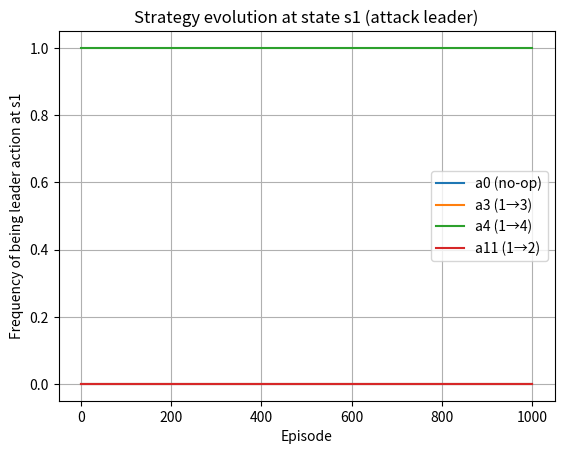
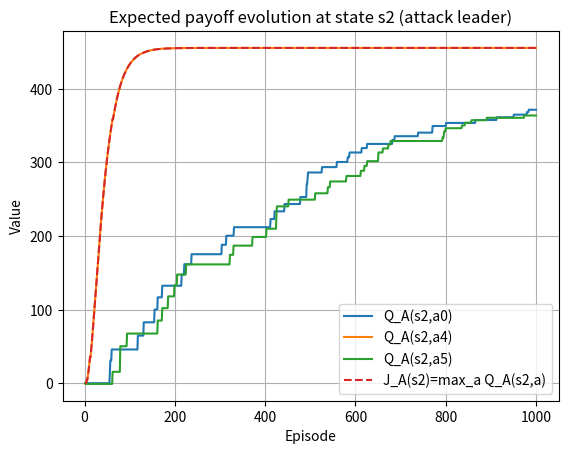

Write Python code to recreate these figures, in order.
"""
RS-SQL 示例（去掉在线预测模块版本）：

功能：
1）构造 S0~S10 的攻击图环境，S6~S10 为 PLC 被攻陷（终止态）
2）定义攻击动作 a0~a13、防御动作 d0~d13，并按题目给定 A0~A5、D0~D5 约束各状态可行动作
3）实现角色切换随机–Stackelberg Q-learning（RS-SQL）
   —— 此处假定情境预测模块已离线完成，给出了固定的预部署防御集合：
        predeployed_defenses = [1, 3, 6]  （分别加固节点1、3、6）
   —— 在环境中，这些预部署防御始终生效：若攻击企图推进到 1/3/6，则被“提前拦截”
4）记录：
   - 状态 s1 下攻击者领导动作的策略演化（各动作被选为 a* 的频率）
   - 状态 s2 下攻击者期望收益的演化 Q_A(s2,a0/a4/a5) 及 J_A(s2)
5）使用 matplotlib 绘图
"""

from dataclasses import dataclass
from typing import List, Dict, Tuple, Optional
import numpy as np
import random
import matplotlib.pyplot as plt


# =========================
# 1. 攻击图 + 环境定义
# =========================

@dataclass
class AttackAction:
    """
    攻击动作:
    - name: a0..a13
    - cost: 一次执行该动作的攻击成本
    - transitions: {src_state -> dst_state}, 表示在不同 src 下的转移
    """
    name: str
    cost: float
    transitions: Dict[int, int]


@dataclass
class DefenseAction:
    """
    防御动作:
    - name: d0..d13
    - real_cost: 实时防御成本（Reactive）
    - pre_cost:  预部署防御成本（Proactive），用于计算固定预部署的基础开销
    - target_state: 该动作主要防护/阻断的目标状态；为 None 表示不针对特定状态
    """
    name: str
    real_cost: float
    pre_cost: float
    target_state: Optional[int]


class ICSGameEnv:
    """
    工业网络攻防环境（基于图1攻击图 & 图2动作集合）:

    - 状态 s ∈ {0,1,...,10}
        s0: 互联网侧攻击起点
        s1~s5: 企业 PC / Web / ES / HMI / OS 等关键资产
        s6~s10: PLC1~PLC5 被攻陷 —— 视为攻击成功的终止态
    - 攻击动作 a ∈ {0,...,13}:
        a0: no-op
        a1~a10: 纵向渗透（利用 v1~v10）
        a11~a13: 横向移动（1→2, 3→4, 4→5）
    - 防御动作 d ∈ {0,...,13}:
        d0: no-op
        d1~d10: 修复漏洞 v1~v10、阻止访问对应状态 1~10
        d11~d13: 阻止横向移动到 2、4、5

    说明：
    - 本版本不再包含在线情境预测模块，假定预测模块离线确定了要长期加固的节点集合：
        predeployed_defenses = [1, 3, 6]
      即对节点1、3、6预先部署防御。
    - 在环境中，这些预部署防御始终生效：
        只要攻击试图推进到这些节点，就会被“提前拦截”，状态保持不变。
    - 预部署防御的基础成本在每一步以常数形式计入防御方成本（对策略无影响，只是整体平移）。
    """

    def __init__(
        self,
        num_states: int,
        attack_actions: List[AttackAction],
        defense_actions: List[DefenseAction],
        initial_state: int,
        terminal_states: List[int],
        predeployed_defenses: Optional[List[int]] = None,
    ):
        self.num_states = num_states
        self.attack_actions = attack_actions
        self.defense_actions = defense_actions
        self.initial_state = initial_state
        self.terminal_states = set(terminal_states)

        # 动作空间规模
        self.num_attack_actions = len(attack_actions)
        self.num_defense_actions = len(defense_actions)

        # 假定 index 0 分别为 no-op
        self.attack_noop = 0
        self.defense_noop = 0

        # 成本向量
        self.attack_costs = np.array([a.cost for a in attack_actions], dtype=float)
        self.defense_real_costs = np.array(
            [d.real_cost for d in defense_actions], dtype=float
        )
        self.defense_pre_costs = np.array(
            [d.pre_cost for d in defense_actions], dtype=float
        )

        # 默认：在非终止态所有动作都可选，在终止态只允许 no-op
        self.valid_attack_actions: Dict[int, List[int]] = {}
        self.valid_defense_actions: Dict[int, List[int]] = {}
        for s in range(num_states):
            if s in self.terminal_states:
                self.valid_attack_actions[s] = [self.attack_noop]
                self.valid_defense_actions[s] = [self.defense_noop]
            else:
                self.valid_attack_actions[s] = list(range(self.num_attack_actions))
                self.valid_defense_actions[s] = list(range(self.num_defense_actions))

        # ---------- 固定预部署防御 ----------
        # 给出固定的预部署防御动作索引列表，如 [1,3,6] 对应 d1,d3,d6
        self.predeployed_defenses: List[int] = predeployed_defenses or []

        # 这些预部署动作针对的目标状态集合（例如 {1,3,6}）
        self.predeploy_target_states = set()
        self.base_predeploy_cost = 0.0
        for d_idx in self.predeployed_defenses:
            if 0 <= d_idx < len(self.defense_actions):
                d = self.defense_actions[d_idx]
                if d.target_state is not None:
                    self.predeploy_target_states.add(d.target_state)
                self.base_predeploy_cost += d.pre_cost

    # ---------- 基本接口 ----------

    def reset(self) -> int:
        """复位环境到初始情境状态 s0"""
        return self.initial_state

    # ---------- 带固定预部署的一步博弈演化 ----------

    def step(
        self,
        s: int,
        a_real: int,
        d_real: int,
    ) -> Tuple[int, float, float, bool]:
        """
        执行一轮攻防博弈, 返回:
          - s_next: 下一真实状态
          - R_A:   攻击者即时奖励
          - R_D:   防御者即时奖励
          - done:  是否到达终止态

        流程：
        1）攻击者在状态 s 发起攻击 a_real，得到候选后继 s_raw；
        2）若 s_raw 属于预部署加固的目标状态集合，则视为预部署命中：
            - 攻击被提前拦截，s_next = s；
        3）否则，允许实时防御 d_real 尝试拦截；
        4）若均未拦截成功，攻击推进到 s_raw。
        """

        # ===== 阶段 1: 攻击推进（不考虑防御） =====
        s_raw = s
        attack_used = (a_real != self.attack_noop)

        if attack_used:
            act = self.attack_actions[a_real]
            if s in act.transitions:
                s_raw = act.transitions[s]  # 有效攻击推进
            # 否则：攻击无效，但仍然花费成本

        # ===== 固定预部署防御成本（常数项） =====
        C_pre = self.base_predeploy_cost
        predeploy_hit = False

        # 若攻击有效且目标是预部署加固的节点，则视为“提前拦截”
        if attack_used and (s_raw != s) and (s_raw in self.predeploy_target_states):
            predeploy_hit = True

        # ===== 实时防御 =====
        C_real = 0.0
        defense_hit_real = False

        if predeploy_hit:
            # 预测好的预部署已经生效：攻击被提前拦截
            s_next = s
            attack_success = False
        else:
            # 否则允许实时防御 d_real 进行拦截
            if d_real != self.defense_noop:
                C_real = self.defense_real_costs[d_real]
                target_real = self.defense_actions[d_real].target_state
                if (
                    target_real is not None
                    and s_raw == target_real
                    and attack_used
                    and s_raw != s
                ):
                    defense_hit_real = True

            if defense_hit_real:
                s_next = s
                attack_success = False
            else:
                s_next = s_raw
                attack_success = attack_used and (s_raw != s)

        # ===== 成本与奖励 =====
        C_A = self.attack_costs[a_real] if attack_used else 0.0
        C_D = C_pre + C_real

        R_A = -C_A
        R_D = -C_D

        done = s_next in self.terminal_states
        if done and attack_success:
            # 攻击成功到达终止态: 攻击者 +R, 防御者 -R
            success_reward = 500.0
            R_A += success_reward
            R_D -= success_reward

        return s_next, R_A, R_D, done


# ================================
# 2. 角色切换随机–Stackelberg MARL
# ================================

class RSStackelbergMARL:
    """
    角色切换随机–Stackelberg Q-learning (RS-SQL) —— 无在线预测版本：

    - 仍使用联合 Q_A(s,a,d), Q_D(s,a,d) 近似“攻击者为 Leader”的局部 Stackelberg 均衡
    - 差别在于：
        * 预测模块已从代码中剥离，不再在线调用 INSSP；
        * 预部署防御由 env 内的 predeployed_defenses 固定给定（如 [1,3,6]），不需要算法内再做选择。
    """

    def __init__(
        self,
        env: ICSGameEnv,
        gamma: float = 0.9,
        alpha: float = 0.1,
        epsilon: float = 0.1,
        episodes: int = 1000,
    ):
        self.env = env
        self.gamma = gamma
        self.alpha = alpha
        self.epsilon = epsilon
        self.episodes = episodes

        S = env.num_states
        A = env.num_attack_actions
        D = env.num_defense_actions

        # 联合 Q 表: Q_A, Q_D ∈ R^{S × A × D}
        self.QA = np.random.randn(S, A, D) * 1e-3
        self.QD = np.random.randn(S, A, D) * 1e-3

        # 用于分析的历史记录
        self.hist_s1_a_star: List[int] = []   # 每个episode结束时，s1下攻击者领导动作 a*
        self.hist_s1_d_star: List[int] = []   # 每个episode结束时，s1下防御者最佳响应 d*
        self.hist_s2_Qa0: List[float] = []    # s2 下 Q_A(s2,a0, d_BR)
        self.hist_s2_Qa4: List[float] = []    # s2 下 Q_A(s2,a4, d_BR)
        self.hist_s2_Qa5: List[float] = []    # s2 下 Q_A(s2,a5, d_BR)
        self.hist_s2_JA: List[float] = []     # s2 下 J_A(s2) = max_a Q_A(s2,a,d_BR)

    # ---------- 阶段 1: 真实态势下攻击者为 Leader ----------

    def local_attack_leader(self, s: int):
        """
        在状态 s 上求局部 Stackelberg 解 (攻击者为 Leader):

        1) 防御者对每个 a 的最佳响应:
           d_BR(a) = argmin_d Q_D(s,a,d)
        2) 攻击者在此基础上选:
           a* = argmax_a Q_A(s,a,d_BR(a))
        """
        QA_s = self.QA[s]  # [A,D]
        QD_s = self.QD[s]  # [A,D]

        valid_As = self.env.valid_attack_actions.get(
            s, list(range(self.env.num_attack_actions))
        )
        valid_Ds = self.env.valid_defense_actions.get(
            s, list(range(self.env.num_defense_actions))
        )

        QA_sub = QA_s[np.ix_(valid_As, valid_Ds)]
        QD_sub = QD_s[np.ix_(valid_As, valid_Ds)]

        # 防御者对每个 a 的 best response（在 valid_Ds 内）
        d_br_local = np.argmin(QD_sub, axis=1)  # shape [len(valid_As)]
        d_br_global = [valid_Ds[j] for j in d_br_local]

        # 攻击者在 d_BR 下的价值
        QA_lead = np.array(
            [QA_s[a, d_br_global[i]] for i, a in enumerate(valid_As)]
        )

        best_idx = int(np.argmax(QA_lead))
        a_star = valid_As[best_idx]
        d_star = d_br_global[best_idx]

        W_A = QA_s[a_star, d_star]
        W_D = QD_s[a_star, d_star]
        return a_star, d_star, W_A, W_D

    def select_real_actions(self, s: int) -> Tuple[int, int]:
        """
        在真实态势 s 上选择 (a_real, d_real)，带 ε-greedy 探索，
        但仅在该状态允许的动作子集中采样。
        """
        valid_As = self.env.valid_attack_actions.get(
            s, list(range(self.env.num_attack_actions))
        )
        valid_Ds = self.env.valid_defense_actions.get(
            s, list(range(self.env.num_defense_actions))
        )

        a_star, d_star, _, _ = self.local_attack_leader(s)

        # 攻击动作
        if random.random() < self.epsilon:
            a = random.choice(valid_As)
        else:
            a = a_star if a_star in valid_As else random.choice(valid_As)

        # 防御动作
        if random.random() < self.epsilon:
            d = random.choice(valid_Ds)
        else:
            d = d_star if d_star in valid_Ds else random.choice(valid_Ds)

        return a, d

    # ---------- 记录 s1 策略 & s2 收益 的辅助函数 ----------

    def record_metrics(self):
        """
        在每个 episode 结束后，记录：
        - 状态 s1 的局部 Stackelberg 策略 (a*, d*)
        - 状态 s2 下 Q_A(s2,a0/a4/a5) 及 J_A(s2) 的演化
        """
        # s1: 攻击者为 Leader 的局部 Stackelberg 解
        s1 = 1
        a1_star, d1_star, _, _ = self.local_attack_leader(s1)
        self.hist_s1_a_star.append(a1_star)
        self.hist_s1_d_star.append(d1_star)

        # s2: 各候选攻击动作在防御者 best-response 下的期望收益
        s2 = 2
        QA_s2 = self.QA[s2]
        QD_s2 = self.QD[s2]
        valid_As2 = self.env.valid_attack_actions[s2]  # [0,4,5]
        valid_Ds2 = self.env.valid_defense_actions[s2]  # [0,4,5]

        vals = {}
        for a in valid_As2:
            # 防御者在 valid_Ds2 内对该 a 的最佳响应
            QD_row = QD_s2[a, valid_Ds2]
            j_local = int(np.argmin(QD_row))
            d_br = valid_Ds2[j_local]
            vals[a] = float(QA_s2[a, d_br])

        qa0 = vals.get(0, 0.0)
        qa4 = vals.get(4, 0.0)
        qa5 = vals.get(5, 0.0)
        J = max(vals.values()) if vals else 0.0

        self.hist_s2_Qa0.append(qa0)
        self.hist_s2_Qa4.append(qa4)
        self.hist_s2_Qa5.append(qa5)
        self.hist_s2_JA.append(J)

    # ---------- 训练主循环 ----------

    def train(self):
        for ep in range(self.episodes):
            s = self.env.reset()
            steps = 0

            while True:
                # 1) 在真实态势 s 上，攻击者为 Leader，选 (a_real, d_real)
                a_real, d_real = self.select_real_actions(s)

                # 2) 环境执行一步博弈（内部自动考虑固定预部署）
                s_next, R_A, R_D, done = self.env.step(
                    s, a_real, d_real
                )

                # 3) 下一真实态势上, 再求“攻击者为 Leader”的局部 Stackelberg 价值
                _, _, W_A_next, W_D_next = self.local_attack_leader(s_next)

                # 4) 时序差分更新 (真实态势下的真实动作对)
                self.QA[s, a_real, d_real] = (
                    (1 - self.alpha) * self.QA[s, a_real, d_real]
                    + self.alpha * (R_A + self.gamma * W_A_next)
                )

                self.QD[s, a_real, d_real] = (
                    (1 - self.alpha) * self.QD[s, a_real, d_real]
                    + self.alpha * (R_D + self.gamma * W_D_next)
                )

                s = s_next
                steps += 1

                if done or steps > 100:
                    break

            # 一个 episode 结束后记录一次度量
            self.record_metrics()

    # ---------- 提取最终策略 ----------

    def extract_policies(self) -> Dict[int, Tuple[int, int]]:
        """
        返回每个状态 s 的局部 Stackelberg 策略 (a_R^*(s), d_R^*(s))，
        对应真实态势下的攻防对抗行为。
        """
        S = self.env.num_states
        policies: Dict[int, Tuple[int, int]] = {}
        for s in range(S):
            a_star, d_star, _, _ = self.local_attack_leader(s)
            policies[s] = (a_star, d_star)
        return policies


# =========================
# 3. 基于图 1 & 图 2 的示例环境
# =========================

def build_example_env() -> ICSGameEnv:
    """
    构造与论文图 1/图 2 完全对应的示例环境：
    - 状态 0~10，其中 6~10 为终止态
    - 攻击动作 a0~a13
    - 防御动作 d0~d13
    - 各状态下可用的 A_s, D_s 按题目给定配置
    - 固定预部署防御集合 predeployed_defenses = [1, 3, 6]
      —— 分别对节点 1、3、6 进行提前加固
    """
    num_states = 11  # 0..10

    # ---- 攻击动作定义（索引即为动作编号） ----
    attack_actions: List[AttackAction] = [
        AttackAction("a0_noop", 0.0, {}),                         # 0: no-op
        AttackAction("a1_v1_to_1", 10.0, {0: 1}),                 # 1
        AttackAction("a2_v2_to_2", 10.0, {0: 2}),                 # 2
        AttackAction("a3_v3_to_3", 10.0, {1: 3}),                 # 3
        AttackAction("a4_v4_to_4", 10.0, {1: 4, 2: 4}),           # 4
        AttackAction("a5_v5_to_5", 10.0, {2: 5}),                 # 5
        AttackAction("a6_v6_to_6", 10.0, {3: 6}),                 # 6
        AttackAction("a7_v7_to_7", 10.0, {3: 7, 4: 7}),           # 7
        AttackAction("a8_v8_to_8", 10.0, {4: 8, 5: 8}),           # 8
        AttackAction("a9_v9_to_9", 10.0, {5: 9}),                 # 9
        AttackAction("a10_v10_to_10", 10.0, {5: 10}),             # 10
        AttackAction("a11_move_1_to_2", 5.0, {1: 2}),             # 11
        AttackAction("a12_move_3_to_4", 5.0, {3: 4}),             # 12
        AttackAction("a13_move_4_to_5", 5.0, {4: 5}),             # 13
    ]

    # ---- 防御动作定义 ----
    defense_actions: List[DefenseAction] = [
        DefenseAction("d0_noop", 0.0, 0.0, None),                # 0: no-op
        DefenseAction("d1_fix_v1_block_1", 10.0, 8.0, 1),        # 1
        DefenseAction("d2_fix_v2_block_2", 10.0, 8.0, 2),        # 2
        DefenseAction("d3_fix_v3_block_3", 10.0, 8.0, 3),        # 3
        DefenseAction("d4_fix_v4_block_4", 10.0, 8.0, 4),        # 4
        DefenseAction("d5_fix_v5_block_5", 10.0, 8.0, 5),        # 5
        DefenseAction("d6_fix_v6_block_6", 10.0, 8.0, 6),        # 6
        DefenseAction("d7_fix_v7_block_7", 10.0, 8.0, 7),        # 7
        DefenseAction("d8_fix_v8_block_8", 10.0, 8.0, 8),        # 8
        DefenseAction("d9_fix_v9_block_9", 10.0, 8.0, 9),        # 9
        DefenseAction("d10_fix_v10_block_10", 10.0, 8.0, 10),    # 10
        DefenseAction("d11_block_lateral_to_2", 5.0, 4.0, 2),    # 11
        DefenseAction("d12_block_lateral_to_4", 5.0, 4.0, 4),    # 12
        DefenseAction("d13_block_lateral_to_5", 5.0, 4.0, 5),    # 13
    ]

    # 固定预部署防御集合：d1, d3, d6
    predeployed_defenses = [1, 3, 6]

    env = ICSGameEnv(
        num_states=num_states,
        attack_actions=attack_actions,
        defense_actions=defense_actions,
        initial_state=0,
        terminal_states=[6, 7, 8, 9, 10],
        predeployed_defenses=predeployed_defenses,
    )

    # ---- 将题目给定的 A_s, D_s 塞进环境 ----
    env.valid_attack_actions = {
        0: [0, 1, 2],          # A0 = {a0,a1,a2}
        1: [0, 3, 4, 11],      # A1 = {a0,a3,a4,a11}
        2: [0, 4, 5],          # A2 = {a0,a4,a5}
        3: [0, 6, 7, 12],      # A3 = {a0,a6,a7,a12}
        4: [0, 7, 8, 13],      # A4 = {a0,a7,a8,a13}
        5: [0, 8, 9, 10],      # A5 = {a0,a8,a9,a10}
        6: [0],                # 终止态只允许 no-op
        7: [0],
        8: [0],
        9: [0],
        10: [0],
    }

    env.valid_defense_actions = {
        0: [0, 1, 2],          # D0 = {d0,d1,d2}
        1: [0, 3, 4, 11],      # D1 = {d0,d3,d4,d11}
        2: [0, 4, 5],          # D2 = {d0,d4,d5}
        3: [0, 6, 7, 12],      # D3 = {d0,d6,d7,d12}
        4: [0, 7, 8, 13],      # D4 = {d0,d7,d8,d13}
        5: [0, 8, 9, 10],      # D5 = {d0,d8,d9,d10}
        6: [0],
        7: [0],
        8: [0],
        9: [0],
        10: [0],
    }

    return env


# =========================
# 4. 可视化函数
# =========================

def plot_s1_strategy_evolution(agent: RSStackelbergMARL):
    """
    画出状态 s1 下攻击者领导动作 a* 的演化：
    对 A1={a0,a3,a4,a11}，统计到当前 episode 为止每个动作被选为 a* 的累计频率。
    """
    episodes = np.arange(1, len(agent.hist_s1_a_star) + 1)
    actions_s1 = [0, 3, 4, 11]  # A1
    labels = {0: "a0 (no-op)", 3: "a3 (1→3)", 4: "a4 (1→4)", 11: "a11 (1→2)"}

    plt.figure()
    for a in actions_s1:
        counts = 0
        freq = []
        for i, a_star in enumerate(agent.hist_s1_a_star):
            if a_star == a:
                counts += 1
            freq.append(counts / (i + 1))
        plt.plot(episodes, freq, label=labels[a])
    plt.xlabel("Episode")
    plt.ylabel("Frequency of being leader action at s1")
    plt.title("Strategy evolution at state s1 (attack leader)")
    plt.legend()
    plt.grid(True)


def plot_s2_payoff_evolution(agent: RSStackelbergMARL):
    """
    画出状态 s2 下攻击者期望收益的演化：
    - Q_A(s2,a0,d_BR)
    - Q_A(s2,a4,d_BR)
    - Q_A(s2,a5,d_BR)
    - J_A(s2) = max_{a∈A2} Q_A(s2,a,d_BR)
    """
    episodes = np.arange(1, len(agent.hist_s2_JA) + 1)

    plt.figure()
    plt.plot(episodes, agent.hist_s2_Qa0, label="Q_A(s2,a0)")
    plt.plot(episodes, agent.hist_s2_Qa4, label="Q_A(s2,a4)")
    plt.plot(episodes, agent.hist_s2_Qa5, label="Q_A(s2,a5)")
    plt.plot(episodes, agent.hist_s2_JA, label="J_A(s2)=max_a Q_A(s2,a)", linestyle="--")
    plt.xlabel("Episode")
    plt.ylabel("Value")
    plt.title("Expected payoff evolution at state s2 (attack leader)")
    plt.legend()
    plt.grid(True)


# =========================
# 5. 主程序
# =========================

if __name__ == "__main__":
    # 构造环境与智能体
    env = build_example_env()
    agent = RSStackelbergMARL(
        env,
        gamma=0.95,
        alpha=0.05,
        epsilon=0.1,
        episodes=1000,   # 可按需调大
    )

    # 训练
    agent.train()

    # 打印最终局部 Stackelberg 策略
    policies = agent.extract_policies()
    print("学习到的局部 Stackelberg 策略 (state -> (a_R^*(s), d_R^*(s))):")
    for s, (a_star, d_star) in policies.items():
        print(f"  state {s}: a*={a_star}, d*={d_star}")

    # 画图：s1 策略演化 & s2 期望收益演化
    plot_s1_strategy_evolution(agent)
    plot_s2_payoff_evolution(agent)

    plt.show()
